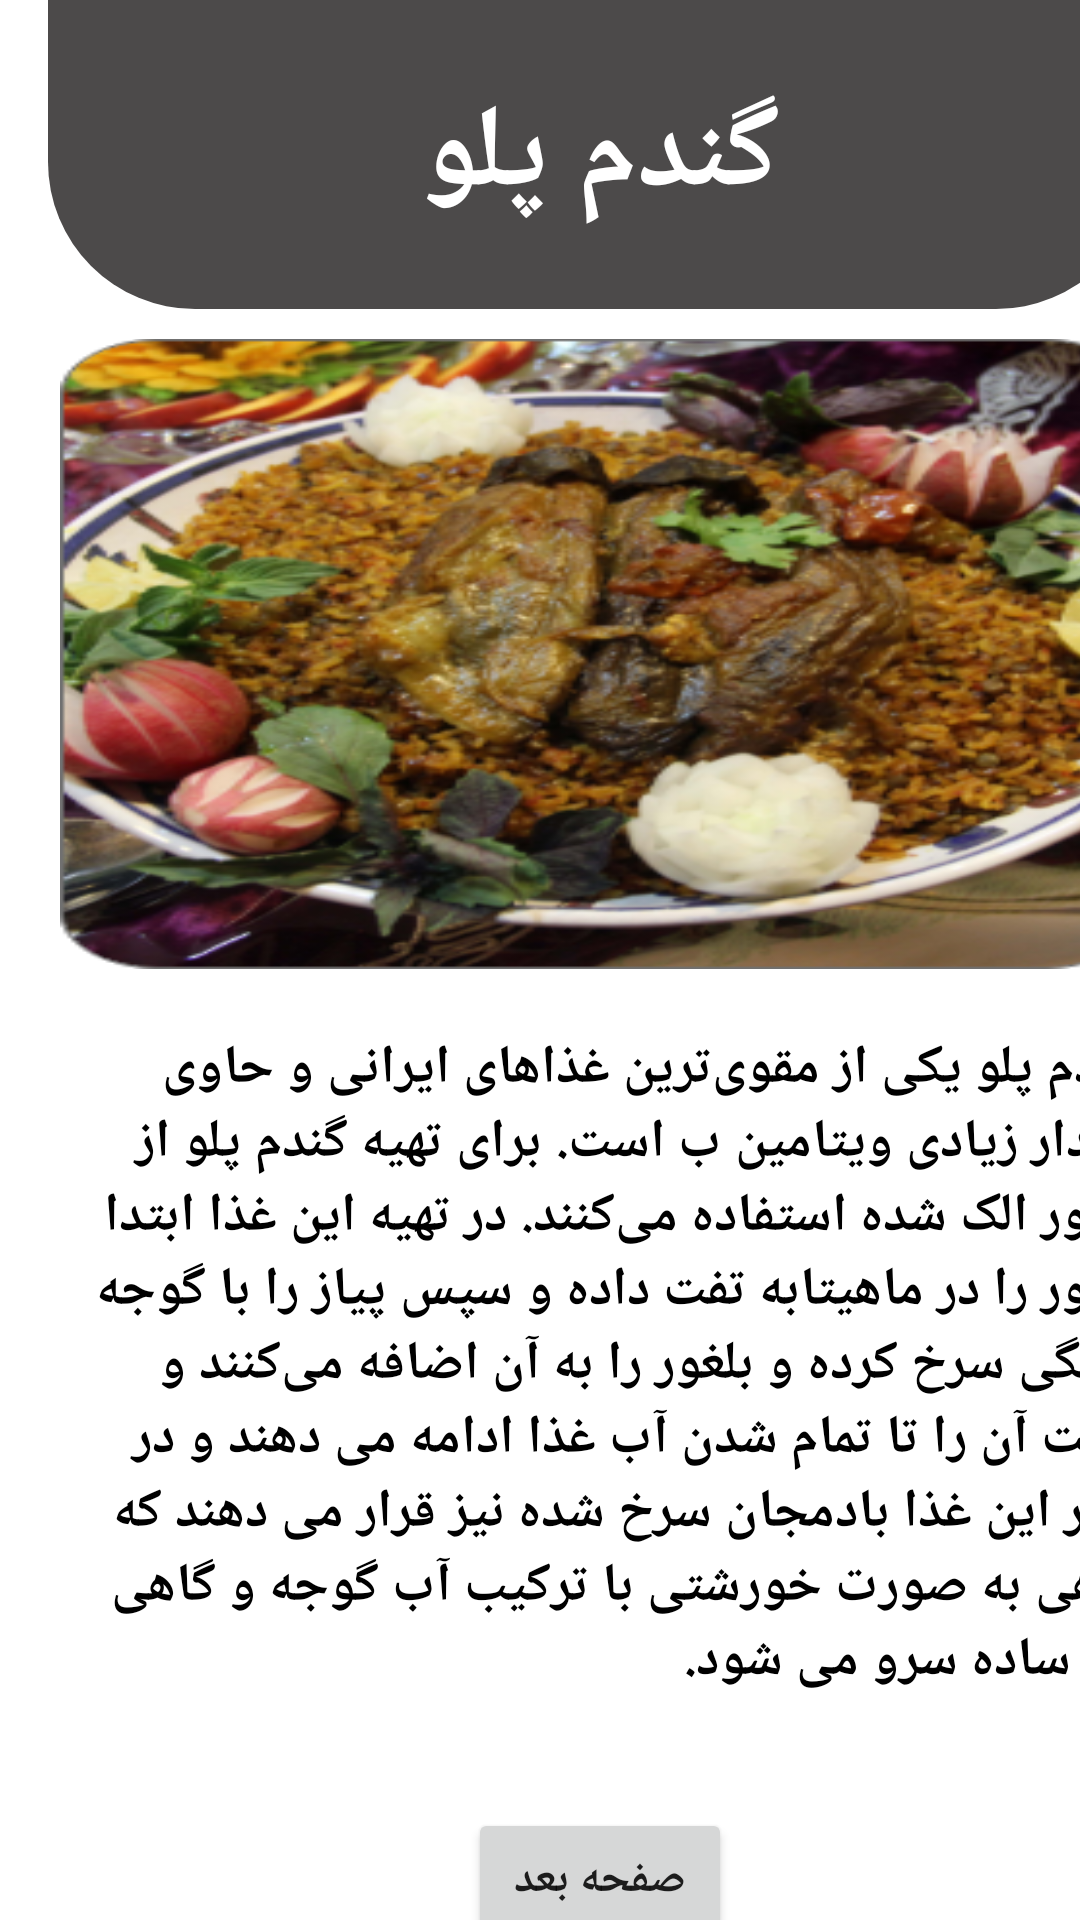

Layout XML and referenced resources for this Android screen:
<!-- AndroidManifest.xml: application theme Theme.MyApplication -->
<!-- res/layout/activity_main7.xml -->
<?xml version="1.0" encoding="utf-8"?>
<androidx.constraintlayout.widget.ConstraintLayout xmlns:android="http://schemas.android.com/apk/res/android"
    xmlns:app="http://schemas.android.com/apk/res-auto"
    xmlns:tools="http://schemas.android.com/tools"
    android:layout_width="match_parent"
    android:layout_height="match_parent"
    tools:context="mzareeeee.exxamppleee.gonabad.MainActivity7">

    <androidx.constraintlayout.widget.Guideline
        android:id="@+id/guideline24"
        android:layout_width="wrap_content"
        android:layout_height="wrap_content"
        android:orientation="horizontal"
        app:layout_constraintGuide_begin="103dp" />

    <androidx.constraintlayout.widget.Guideline
        android:id="@+id/guideline25"
        android:layout_width="wrap_content"
        android:layout_height="wrap_content"
        android:orientation="horizontal"
        app:layout_constraintGuide_begin="323dp" />

    <androidx.constraintlayout.widget.Guideline
        android:id="@+id/guideline26"
        android:layout_width="wrap_content"
        android:layout_height="wrap_content"
        android:orientation="horizontal"
        app:layout_constraintGuide_begin="606dp" />

    <androidx.constraintlayout.widget.Guideline
        android:id="@+id/guideline27"
        android:layout_width="wrap_content"
        android:layout_height="wrap_content"
        android:orientation="horizontal"
        app:layout_constraintGuide_begin="647dp" />

    <androidx.constraintlayout.widget.Guideline
        android:id="@+id/guideline28"
        android:layout_width="wrap_content"
        android:layout_height="wrap_content"
        android:orientation="vertical"
        app:layout_constraintGuide_begin="16dp" />

    <androidx.constraintlayout.widget.Guideline
        android:id="@+id/guideline29"
        android:layout_width="wrap_content"
        android:layout_height="wrap_content"
        android:orientation="vertical"
        app:layout_constraintGuide_begin="384dp" />

    <ImageView
        android:id="@+id/imageView6"
        android:layout_width="365dp"
        android:layout_height="103dp"
        android:background="@drawable/retangle"
        app:layout_constraintBottom_toTopOf="@+id/guideline24"
        app:layout_constraintEnd_toStartOf="@+id/guideline29"
        app:layout_constraintHorizontal_bias="0.0"
        app:layout_constraintStart_toStartOf="@+id/guideline28"
        app:layout_constraintTop_toTopOf="parent"
        app:layout_constraintVertical_bias="0.0" />


    <ImageView
        android:id="@+id/imageView7"
        android:layout_width="361dp"
        android:layout_height="210dp"
        android:background="@drawable/gandom"
        app:layout_constraintBottom_toTopOf="@+id/guideline25"
        app:layout_constraintEnd_toStartOf="@+id/guideline29"
        app:layout_constraintHorizontal_bias="0.571"
        app:layout_constraintStart_toStartOf="@+id/guideline28"
        app:layout_constraintTop_toTopOf="@+id/guideline24"
        app:layout_constraintVertical_bias="1.0" />

    <Button
        android:id="@+id/button6_s"
        android:layout_width="wrap_content"
        android:layout_height="wrap_content"
        android:text="صفحه بعد"
        android:textStyle="bold"
        android:textSize="15dp"
        app:layout_constraintBottom_toTopOf="@+id/guideline27"
        app:layout_constraintEnd_toStartOf="@+id/guideline29"
        app:layout_constraintStart_toStartOf="@+id/guideline28"
        app:layout_constraintTop_toTopOf="@+id/guideline26" />

    <TextView
        android:id="@+id/textView11"
        android:layout_width="wrap_content"
        android:layout_height="wrap_content"
        android:text="گندم پلو"
        android:textColor="@color/white"
        android:textSize="39dp"
        android:textStyle="bold"
        app:layout_constraintBottom_toTopOf="@+id/guideline24"
        app:layout_constraintEnd_toStartOf="@+id/guideline29"
        app:layout_constraintStart_toStartOf="@+id/imageView6"
        app:layout_constraintTop_toTopOf="@+id/imageView6" />

    <TextView
        android:id="@+id/textView12"
        android:layout_width="364dp"
        android:layout_height="242dp"
        android:textColor="@color/black"
        android:text="گندم پلو یکی از مقوی‌ترین غذاهای ایرانی و حاوی مقدار زیادی ویتامین ب است. برای تهیه گندم پلو از بلغور الک شده استفاده می‌کنند. در تهیه این غذا ابتدا بلغور را در ماهیتابه تفت داده و سپس پیاز را با گوجه فرنگی سرخ کرده و بلغور را به آن اضافه می‌کنند و پخت آن را تا تمام شدن آب غذا ادامه می دهند و در کنار این غذا بادمجان سرخ شده نیز قرار می دهند که گاهی به صورت خورشتی با ترکیب آب گوجه و گاهی نیز ساده سرو می شود."
        android:textSize="18dp"
        android:textStyle="bold"
        app:layout_constraintBottom_toTopOf="@+id/guideline26"
        app:layout_constraintStart_toStartOf="@+id/guideline28"
        app:layout_constraintTop_toTopOf="@+id/guideline25" />


</androidx.constraintlayout.widget.ConstraintLayout>
<!-- resources referenced by this layout -->
<resources>
  <!-- drawable gandom: png bitmap (drawable, 209171 bytes) -->
  <!-- drawable retangle (drawable) -->
  <?xml version="1.0" encoding="utf-8"?>
  <shape xmlns:tools="http://schemas.android.com/tools"
      xmlns:android="http://schemas.android.com/apk/res/android"
      tools:ignore="ExtraText">
  <solid
      android:color="#D0242222"/>.
  <corners
      android:bottomLeftRadius="49dp"
      android:bottomRightRadius="49dp"/>.
  </shape>
  <style name="Theme.MyApplication" parent="Theme.MaterialComponents.DayNight.DarkActionBar">
          
          <item name="colorPrimary">#1677A3</item>
          <item name="colorPrimaryVariant">@color/purple_700</item>
          <item name="colorOnPrimary">@color/white</item>
          
          <item name="colorSecondary">@color/teal_200</item>
          <item name="colorSecondaryVariant">@color/teal_700</item>
          <item name="colorOnSecondary">@color/black</item>
          
          <item name="android:statusBarColor">?attr/colorPrimaryVariant</item>
          
      </style>
  <!-- not gathered from this repository: default colours our renderer supplied (Android Studio template values) -->
  <color name="purple_700">#FF3700B3</color>
  <color name="teal_200">#FF03DAC5</color>
  <color name="teal_700">#FF018786</color>
  <color name="black">#FF000000</color>
  <color name="white">#FFFFFFFF</color>
</resources>
